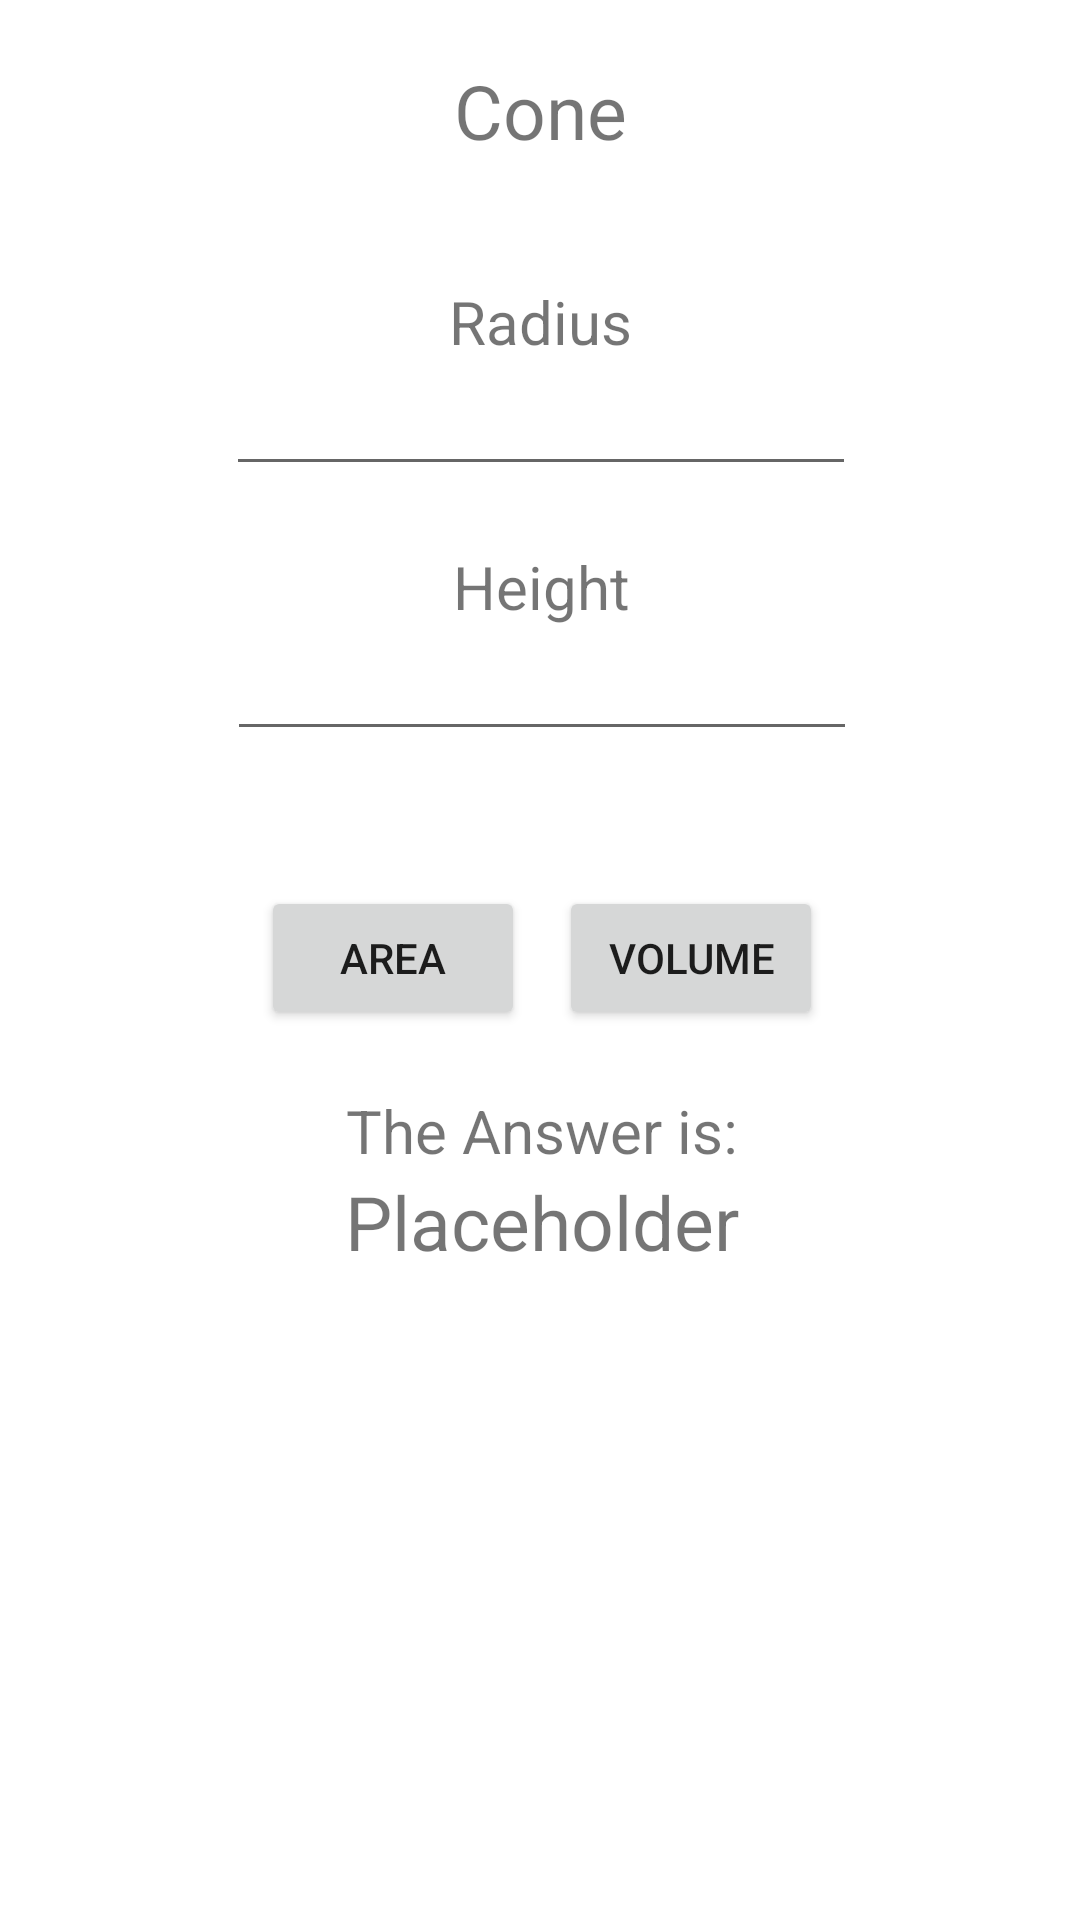

Reconstruct the res/layout file that produces this screen, plus the resources it refers to.
<!-- AndroidManifest.xml: application theme Theme.Cruz_MultiCalc -->
<!-- res/layout/fragment_g_cone.xml -->
<?xml version="1.0" encoding="utf-8"?>
<androidx.constraintlayout.widget.ConstraintLayout xmlns:android="http://schemas.android.com/apk/res/android"
    xmlns:app="http://schemas.android.com/apk/res-auto"
    xmlns:tools="http://schemas.android.com/tools"
    android:layout_width="match_parent"
    android:layout_height="match_parent"
    tools:context=".Geometry.Cone">

    <EditText
        android:id="@+id/txtHeightCone"
        android:layout_width="wrap_content"
        android:layout_height="wrap_content"
        android:ems="10"
        android:inputType="numberDecimal"
        app:layout_constraintEnd_toEndOf="@+id/textView8"
        app:layout_constraintStart_toStartOf="@+id/textView8"
        app:layout_constraintTop_toBottomOf="@+id/textView8" />

    <TextView
        android:id="@+id/textView8"
        android:layout_width="wrap_content"
        android:layout_height="wrap_content"
        android:paddingTop="20dp"
        android:text="Height"
        android:textSize="20sp"
        app:layout_constraintEnd_toEndOf="@+id/txtRadiusCone"
        app:layout_constraintStart_toStartOf="@+id/txtRadiusCone"
        app:layout_constraintTop_toBottomOf="@+id/txtRadiusCone" />


    <EditText
        android:id="@+id/txtRadiusCone"
        android:layout_width="wrap_content"
        android:layout_height="wrap_content"
        android:ems="10"
        android:inputType="numberDecimal"
        app:layout_constraintEnd_toEndOf="@+id/textView2"
        app:layout_constraintStart_toStartOf="@+id/textView2"
        app:layout_constraintTop_toBottomOf="@+id/textView2" />

    <TextView
        android:id="@+id/textView2"
        android:layout_width="wrap_content"
        android:layout_height="wrap_content"
        android:paddingTop="20dp"
        android:text="Radius"
        android:textSize="20sp"
        app:layout_constraintEnd_toEndOf="@+id/textView"
        app:layout_constraintStart_toStartOf="@+id/textView"
        app:layout_constraintTop_toBottomOf="@+id/textView" />

    <TextView
        android:id="@+id/textView5"
        android:layout_width="wrap_content"
        android:layout_height="wrap_content"
        android:paddingTop="20dp"
        android:text="The Answer is:"
        android:textSize="20sp"
        app:layout_constraintEnd_toEndOf="@+id/btnVolumeCone"
        app:layout_constraintStart_toStartOf="@+id/btnAreaCone"
        app:layout_constraintTop_toBottomOf="@+id/btnAreaCone" />

    <TextView
        android:id="@+id/txtAnswerCone"
        android:layout_width="wrap_content"
        android:layout_height="wrap_content"
        android:text="Placeholder"
        android:textSize="25sp"
        app:layout_constraintEnd_toEndOf="@+id/textView5"
        app:layout_constraintStart_toStartOf="@+id/textView5"
        app:layout_constraintTop_toBottomOf="@+id/textView5" />

    <Button
        android:id="@+id/btnAreaCone"
        android:layout_width="wrap_content"
        android:layout_height="wrap_content"
        android:layout_marginTop="45dp"
        android:text="Area"
        app:layout_constraintEnd_toStartOf="@+id/btnVolumeCone"
        app:layout_constraintStart_toStartOf="@+id/txtHeightCone"
        app:layout_constraintTop_toBottomOf="@+id/txtHeightCone" />

    <Button
        android:id="@+id/btnVolumeCone"
        android:layout_width="wrap_content"
        android:layout_height="wrap_content"
        android:text="Volume"
        app:layout_constraintEnd_toEndOf="@+id/txtHeightCone"
        app:layout_constraintStart_toEndOf="@+id/btnAreaCone"
        app:layout_constraintTop_toTopOf="@+id/btnAreaCone" />

    <TextView
        android:id="@+id/textView"
        android:layout_width="wrap_content"
        android:layout_height="wrap_content"
        android:padding="20dp"
        android:text="Cone"
        android:textSize="25sp"
        app:layout_constraintEnd_toEndOf="parent"
        app:layout_constraintStart_toStartOf="parent"
        app:layout_constraintTop_toTopOf="parent" />

</androidx.constraintlayout.widget.ConstraintLayout>
<!-- resources referenced by this layout -->
<resources>
  <style name="Theme.Cruz_MultiCalc" parent="Theme.MaterialComponents.DayNight.DarkActionBar">
          
          <item name="colorPrimary">@color/purple_500</item>
          <item name="colorPrimaryVariant">@color/purple_700</item>
          <item name="colorOnPrimary">@color/white</item>
          
          <item name="colorSecondary">@color/teal_200</item>
          <item name="colorSecondaryVariant">@color/teal_700</item>
          <item name="colorOnSecondary">@color/black</item>
          
          <item name="android:statusBarColor" tools:targetApi="l">?attr/colorPrimaryVariant</item>
          
      </style>
  <!-- not gathered from this repository: default colours our renderer supplied (Android Studio template values) -->
  <color name="purple_500">#FF6200EE</color>
  <color name="purple_700">#FF3700B3</color>
  <color name="teal_200">#FF03DAC5</color>
  <color name="teal_700">#FF018786</color>
  <color name="black">#FF000000</color>
  <color name="white">#FFFFFFFF</color>
</resources>
